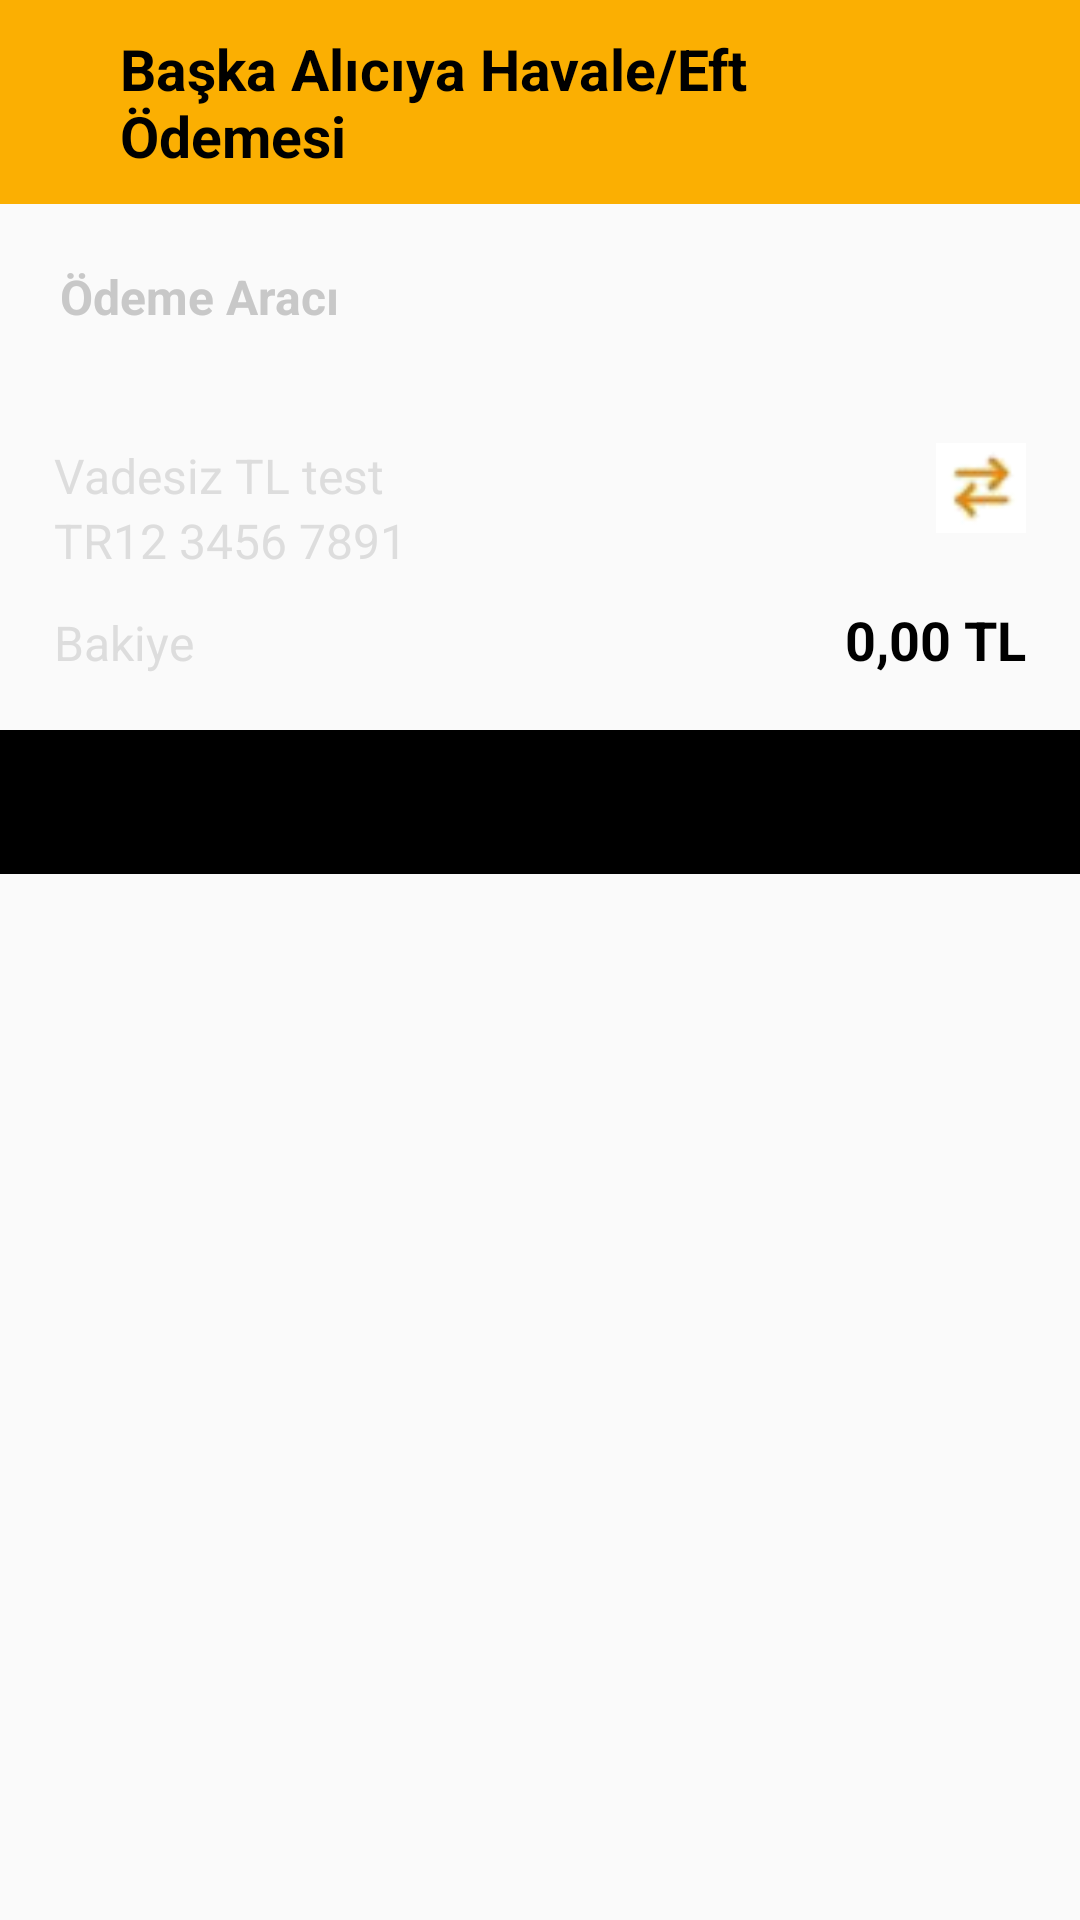

Android layout source for this screen:
<!-- AndroidManifest.xml: application theme Theme.BankaApp -->
<!-- res/layout/fragment_payin_bills.xml -->
<?xml version="1.0" encoding="utf-8"?>
<LinearLayout xmlns:android="http://schemas.android.com/apk/res/android"
    xmlns:app="http://schemas.android.com/apk/res-auto"
    xmlns:tools="http://schemas.android.com/tools"
    android:layout_width="match_parent"
    android:layout_height="match_parent"
    android:orientation="vertical"
    tools:context=".Views.PayinBills.PayinBillsFragment">

    <LinearLayout
        android:layout_width="match_parent"
        android:layout_height="wrap_content"
        android:background="#FBAF02"
        android:orientation="horizontal">

        <LinearLayout
            android:layout_width="match_parent"
            android:layout_height="wrap_content"
            android:layout_margin="10dp"
            android:gravity="center"
            android:orientation="horizontal">

            <ImageView
                android:layout_width="20dp"
                android:layout_height="25dp"

                android:src="@drawable/backsiyah" />

            <TextView
                android:layout_width="0dp"
                android:layout_height="wrap_content"
                android:layout_marginLeft="10dp"
                android:layout_weight="100"
                android:text="Başka Alıcıya Havale/Eft Ödemesi"
                android:textColor="#000000"
                android:textSize="19sp"
                android:textStyle="bold" />

            <ImageView
                android:layout_width="25dp"
                android:layout_height="30dp"
                android:src="@drawable/homesiyah" />

        </LinearLayout>
    </LinearLayout>

    <TextView
        android:layout_width="match_parent"
        android:layout_height="wrap_content"
        android:layout_margin="20dp"
        android:text="Ödeme Aracı"
        android:textColor="#C8C8C8"
        android:textSize="16sp"
        android:textStyle="bold" />

    <LinearLayout
        android:layout_width="match_parent"
        android:layout_height="wrap_content"
        android:layout_margin="18dp"
        android:orientation="vertical">

        <LinearLayout
            android:layout_width="match_parent"
            android:layout_height="wrap_content"
            android:layout_marginBottom="10dp"
            android:orientation="horizontal">

            <LinearLayout
                android:layout_width="0dp"
                android:layout_height="wrap_content"
                android:layout_weight="100"
                android:orientation="vertical">

                <TextView
                    android:layout_width="wrap_content"
                    android:layout_height="wrap_content"
                    android:text="Vadesiz TL test"
                    android:textColor="#DDDDDD"
                    android:id="@+id/defaultAccountNameTextView"

                    android:textSize="16sp" />

                <TextView
                    android:layout_width="wrap_content"
                    android:layout_height="wrap_content"
                    android:text="TR12 3456 7891"
                    android:id="@+id/defaultIbanTextView"
                    android:textColor="#DDDDDD"
                    android:textSize="16sp" />

            </LinearLayout>

            <ImageView
                android:layout_width="30dp"
                android:layout_height="30dp"
                android:src="@drawable/change2" />

        </LinearLayout>

        <LinearLayout
            android:layout_width="match_parent"
            android:layout_height="wrap_content"
            android:orientation="horizontal">

            <TextView
                android:layout_width="0dp"
                android:layout_height="wrap_content"
                android:layout_weight="100"
                android:text="Bakiye"
                android:textColor="#DDDDDD"
                android:textSize="16sp" />

            <TextView
                android:layout_width="wrap_content"
                android:layout_height="wrap_content"
                android:text="0,00 TL"
                android:id="@+id/defaultBalanceTextView"
                android:textColor="#000000"
                android:textSize="18sp"
                android:textStyle="bold" />
        </LinearLayout>
    </LinearLayout>

    <com.google.android.material.appbar.AppBarLayout
        android:layout_width="match_parent"
        android:layout_height="wrap_content"
        android:background="#000000"
        android:theme="@style/Theme.AppCompat.NoActionBar">

        <com.google.android.material.tabs.TabLayout
            android:id="@+id/tabPayinBills"
            android:layout_width="match_parent"
            android:layout_height="wrap_content" />
    </com.google.android.material.appbar.AppBarLayout>

    <androidx.viewpager.widget.ViewPager
        android:id="@+id/viewPagerPayinBills"
        android:layout_width="match_parent"
        android:layout_height="match_parent" />


</LinearLayout>
<!-- resources referenced by this layout -->
<resources>
  <!-- drawable change2: png bitmap (drawable, 1150 bytes) -->
  <style name="Theme.BankaApp" parent="Base.Theme.BankaApp" />
  <style name="Base.Theme.BankaApp" parent="Theme.AppCompat.DayNight.DarkActionBar">
          
          
          <item name="windowActionBar">false</item>
          <item name="windowNoTitle">true</item>
      </style>
</resources>
